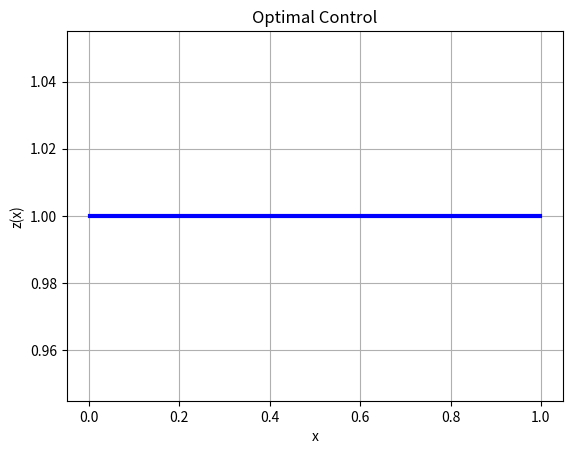

The script that saved this image:
#Reduced Objective Function

import numpy as np

class ReducedObjective:
    def __init__(self, obj0, con0):
        self.obj0 = obj0
        self.con0 = con0
        self.is_state_computed = False
        self.is_state_cached = False
        self.is_adjoint_computed = False
        self.is_adjoint_cached = False
        self.uwork = None
        self.ucache = None
        self.pwork = None
        self.pcache = None
        self.cnt = {
            'nstate': 0, 'nadjoint': 0, 'nstatesens': 0, 'nadjointsens': 0, 'ninvJ1': 0
        }
    
    def begin_counter(self, iter, cnt0):
        if iter == 0:
            cnt0.update({'nstatehist': [], 'nadjoihist': [], 'nstsenhist': [], 'nadsenhist': [], 'ninvJ1hist': []})
            for key in self.cnt:
                self.cnt[key] = 0
        return self.con0.begin_counter(iter, cnt0)

    def end_counter(self, iter, cnt0):
        cnt0['nstatehist'].append(self.cnt['nstate'])
        cnt0['nadjoihist'].append(self.cnt['nadjoint'])
        cnt0['nstsenhist'].append(self.cnt['nstatesens'])
        cnt0['nadsenhist'].append(self.cnt['nadjointsens'])
        cnt0['ninvJ1hist'].append(self.cnt['ninvJ1'])
        return self.con0.end_counter(iter, cnt0)

    def reset(self):
        self.uwork = None
        self.ucache = None
        self.is_state_computed = False
        self.is_state_cached = False
        self.pwork = None
        self.pcache = None
        self.is_adjoint_computed = False
        self.is_adjoint_cached = False

    def update(self, x, type):
        if type == 'init':
            self.is_state_computed = False
            self.is_state_cached = False
            self.is_adjoint_computed = False
            self.is_adjoint_cached = False
        elif type == 'trial':
            self.is_state_cached = self.is_state_computed
            self.is_adjoint_cached = self.is_adjoint_computed
            self.is_state_computed = False
            self.is_adjoint_computed = False
        elif type == 'reject':
            if self.is_state_cached:
                self.uwork = self.ucache
                self.is_state_computed = True
            if self.is_adjoint_cached:
                self.pwork = self.pcache
                self.is_adjoint_computed = True
        elif type == 'accept':
            if self.is_state_computed:
                self.ucache = self.uwork
            if self.is_adjoint_computed:
                self.pcache = self.pwork
        elif type == 'temp':
            self.is_state_computed = False
            self.is_adjoint_computed = False
    
    def value(self, z, ftol):
        ferr = 0
        
        if not self.is_state_computed or self.uwork is None:
            self.uwork, cnt0, serr = self.con0.solve(z, ftol)
            self.cnt['ninvJ1'] += cnt0
            self.is_state_computed = True
            self.cnt['nstate'] += 1
            ferr = max(ferr, serr)
        val, verr = self.obj0.value(np.hstack([self.uwork, z]), ftol)
        return val, max(ferr, verr)

    def gradient(self, z, gtol):
        if not self.is_state_computed or self.uwork is None:
            self.uwork, cnt0, serr = self.con0.solve(z, gtol)
            self.cnt['ninvJ1'] += cnt0
            self.is_state_computed = True
            self.cnt['nstate'] += 1
        if not self.is_adjoint_computed or self.pwork is None:
            rhs, aerr1 = self.obj0.gradient_1(np.hstack([self.uwork,z]), gtol)
            rhs = -rhs
            self.pwork, aerr2 = self.con0.apply_inverse_adjoint_jacobian_1(rhs, np.hstack([self.uwork, z]), gtol)
            self.cnt['ninvJ1'] += 1
            self.is_adjoint_computed = True
            self.cnt['nadjoint'] += 1
        Bp, jerr = self.con0.apply_adjoint_jacobian_2(self.pwork, np.hstack([self.uwork, z]), gtol)
        grad, gerr1 = self.obj0.gradient_2(np.hstack([self.uwork,z]), gtol)
        return grad + Bp, max(jerr, gerr1)
    
    def hessVec(self, v, z, htol):
        if not self.is_state_computed or self.uwork is None:
            self.uwork, cnt0, serr = self.con0.solve(z, htol)
            self.cnt['ninvJ1'] += cnt0
            self.is_state_computed = True
            self.cnt['nstate'] += 1
        if not self.is_adjoint_computed or self.pwork is None:
            rhs, aerr1 = self.obj0.gradient_1(np.hstack([self.uwork, z]), htol)
            rhs = -rhs
            self.pwork, aerr2 = self.con0.apply_inverse_adjoint_jacobian_1(rhs, np.hstack([self.uwork, z]), htol)
            self.cnt['ninvJ1'] += 1
            self.is_adjoint_computed = True
            self.cnt['nadjoint'] += 1
        rhs, sserr1 = self.con0.apply_jacobian_2(v,np.hstack([self.uwork, z]), htol)
        rhs = -rhs
        w, sserr2 = self.con0.apply_inverse_jacobian_1(rhs, np.hstack([self.uwork, z]), htol)
        rhs, aserr1 = self.obj0.hessVec_11(w, np.hstack([self.uwork, z]), htol)
        q, aserr5 = self.con0.apply_inverse_adjoint_jacobian_1(rhs, np.hstack([self.uwork, z]), htol)
        q = -q
        self.cnt['ninvJ1'] += 1
        hv, herr1 = self.con0.apply_adjoint_jacobian_2(q, np.hstack([self.uwork, z]), htol)
        return hv, max(herr1, aserr1, aserr5)
    
    def profile(self):
        print("\nProfile Reduced Objective")
        print("  #state    #adjoint    #statesens    #adjointsens    #linearsolves")
        print(f"  {self.cnt['nstate']:6d}      {self.cnt['nadjoint']:6d}        {self.cnt['nstatesens']:6d}          {self.cnt['nadjointsens']:6d}           {self.cnt['ninvJ1']:6d}")
        cnt = self.cnt.copy()
        cnt['con'] = self.con0.profile()
        return cnt

    


# Objective function
import numpy as np
from scipy.sparse import csr_matrix


class Objective:
    def __init__(self, var):
        self.var = var

    # Compute objective function value
    def value(self, x, ftol):
        
        
        nu = self.var['nu']
        M = self.var['M']
        R = self.var['R']
        alpha = self.var['alpha']
        ud = self.var['ud']
        
        u = x[:nu] 
        z = x[nu:] 
        
        diffu = u - ud[1:-1]
        uMu = diffu.T @ (M @ diffu)
        zRz = z.T @ (R @ z)
        val = 0.5 * (uMu + alpha * zRz)
        ferr = 0
        
        return val, ferr
    
    # Compute objective function gradient (w.r.t. u)
    def gradient_1(self, x, gtol):
        nu = self.var['nu']
        M = self.var['M']
        ud = self.var['ud']
        u = x[:nu]
        
        diffu = u - ud[1:-1]
        g = M @ diffu
        gerr = 0
        
        return g, gerr
    
    # Compute objective function gradient (gradient_2)
    def gradient_2(self, x, gtol):
        nu = self.var['nu']
        R = self.var['R']
        alpha = self.var['alpha']
        z = x[nu:]
        g = alpha * (R @ z)
        gerr = 0
        
        return g, gerr
    
    # Apply objective function Hessian to a vector (hessVec_11)
    def hessVec_11(self, v, x, htol):
        M = self.var['M']
        hv = M @ v
        herr = 0
        
        return hv, herr
    
    # Apply objective function Hessian to a vector (hessVec_12)
    def hessVec_12(self, v, x, htol):
        nu = self.var['nu']
        hv = csr_matrix((nu, 1))
        herr = 0
        
        return hv, herr
    
    # Apply objective function Hessian to a vector (hessVec_21)
    def hessVec_21(self, v, x, htol):
        nz = self.var['nz']
        hv = csr_matrix((nz, 1))
        herr = 0
        
        return hv, herr
    
    # Apply objective function Hessian to a vector (hessVec_22)
    def hessVec_22(self, v, x, htol):
        R = self.var['R']
        alpha = self.var['alpha']
        hv = alpha * (R @ v)
        herr = 0
        
        return hv, herr
    
# Constraint

import scipy.sparse as sp


class ConstraintSolver:
    def __init__(self, var):
        
        self.var = var
        self.uprev = np.ones(self.var['nu'])
        
    def begin_counter(self,iter,cnt0):
        return cnt0
    
    def end_counter(self,iter,cnt0):
        return cnt0
        

    def solve(self, z, stol=1e-12):
        nu = self.var['nu']
        u = self.uprev
        
        
        c, _ = self.value(np.hstack([u,z]))
        cnt = 0 
        atol = stol
        rtol = 1
        cnorm = np.linalg.norm(c)
        ctol = min(atol, rtol * cnorm)
        
        for _ in range(100):
            s,_ = self.apply_inverse_jacobian_1(self.value(np.hstack([u, z]))[0], np.hstack([u, z]))
            
            unew = u - s
            cnew = self.value(np.hstack([unew, z]))[0]
            ctmp = np.linalg.norm(cnew)
            
            alpha = 1
            while ctmp > (1 - 1e-4 * alpha) * cnorm:
                alpha *= 0.1
                unew = u - alpha * s
                cnew = self.value(np.hstack([unew, z]))[0]
                ctmp = np.linalg.norm(cnew)
            
            u, c, cnorm = unew, cnew, ctmp
            cnt += 1
            if cnorm < ctol:
                break
        serr = cnorm
        
        self.uprev = u
        return u,cnt,serr

    def reset(self):
        self.uprev = np.ones(self.var['nu'])

    def value(self,x,vtol=1e-6):
        nu = self.var['nu']
        A, B, b = self.var['A'], self.var['B'], self.var['b']
        u, z = x[:nu], x[nu:]
        Nu = self.evaluate_nonlinearity_value(u)

        c = A @ u + Nu - (B @ z + b)
        return c, 0

    def apply_jacobian_1(self, v, x, gtol=1e-6):
        nu = self.var['nu']
        A = self.var['A']
        u = x[:nu]
        
        J = self.evaluate_nonlinearity_jacobian(u)
        return (A + J) @ v, 0

    def apply_jacobian_2(self, v,x,gtol=1e-6):
        return -self.var['B'] @ v, 0

    def apply_adjoint_jacobian_1(self, v, x,gtol=1e-6):
        nu = self.var['nu']
        A = self.var['A']
        u = x[:nu]
        J = self.evaluate_nonlinearity_jacobian(u)
        return (A + J).T @ v, 0

    def apply_adjoint_jacobian_2(self, v,x,gtol=1e-6):
        return -self.var['B'].T @ v, 0

    def apply_inverse_jacobian_1(self, v, x,gtol=1e-6):
        nu = self.var['nu']
        A = self.var['A']
        u = x[:nu]
        
        J = self.evaluate_nonlinearity_jacobian(u)
        
        solution = sp.linalg.spsolve(A+J,v)
        return solution, 0

    def apply_inverse_adjoint_jacobian_1(self, v, x,gtol=1e-6):
        nu = self.var['nu']
        A = self.var['A']
        u = x[:nu]
        J = self.evaluate_nonlinearity_jacobian(u)
        return sp.linalg.spsolve((A + J).T, v), 0

    def apply_adjoint_hessian_11(self, u, v, x,htol=1e-6):
        nu = self.var['nu']
        ahuv = np.zeros(nu)
        for i in range(nu):
            if i < nu - 1:
                ahuv[i] += (u[i] * v[i + 1] - u[i + 1] * (2 * v[i] + v[i + 1])) / 6
            if i > 0:
                ahuv[i] += (u[i - 1] * (v[i - 1] + 2 * v[i]) - u[i] * v[i - 1]) / 6
        return ahuv, 0

    def apply_adjoint_hessian_12(self, u, v, x,htol=1e-6):
        return np.zeros(self.var['nz']), 0

    def apply_adjoint_hessian_21(self, u, v, x,htol=1e-6):
        return np.zeros(self.var['nu']), 0

    def apply_adjoint_hessian_22(self, u, v, x,htol=1e-6):
        return np.zeros(self.var['nz']), 0

    def evaluate_nonlinearity_value(self, u,htol=1e-6):
        n = self.var['n']
        Nu = np.zeros(n - 1)
        Nu[:-1] += u[:-1] * u[1:] + u[1:] ** 2
        Nu[1:] -= u[:-1] * u[1:] + u[:-1] ** 2
        return Nu / 6

    def evaluate_nonlinearity_jacobian(self, u):
        n = self.var['n']
        
        
       
        d1, d2, d3 = np.zeros(n - 1), np.zeros(n - 1), np.zeros(n - 1)
       
        d1[:-1] = u[:-1] - u[1:]
        d2[0] = u[1]
        d2[1:-1] = u[2:]-u[:-2]
        d2[-1] =  -u[-2]
        d3[1:] = u[:-1] + 2 * u[1:]
        J = spdiags([d1, d2, d3], [-1, 0, 1], n-1, n-1) / 6
        
        return J

    def profile(self):
        return []
    
    
    
# Set up Burgers
from scipy.sparse import spdiags, diags,lil_matrix
from scipy.integrate import quad

class BurgersSetup:
    """
    
    Solve the Burgers, distributed control problem
    
    """
    def __init__(self, n, mu, alpha, beta, usepc=True):
        if n <= 1:
            raise ValueError("Number of cells (n) must be greater than 1.")
        if mu <= 0:
            raise ValueError("Viscosity (mu) must be positive.")
        if alpha <= 0:
            raise ValueError("Control penalty parameter (alpha) must be positive.")

        # Dirichlet conditions
        self.h = 1 / (n + 1)
        self.u0 = 0
        self.u1 = -1
        
        # Build stiffness matrix
        o = -np.ones(n - 1) / self.h
        d = 2 * np.ones(n - 1) / self.h
        A0 = lil_matrix((n-1,n-1))
        A0[0 , 0] = -self.u0 / 6
        A0 = A0.tocsc()
        A1 = lil_matrix((n-1,n-1))
        A1[n-2,n-2] = self.u1 / 6
        A1 = A1.tocsc()
        
        d0 = np.zeros(n - 1)
        d0[0] = -self.u0 * (self.u0 / 6 + mu / self.h)
        d1 = np.zeros(n - 1)
        d1[-1] = self.u1 * (self.u1 / 6 - mu / self.h)
        
        self.A = mu * spdiags([o, d, o], [-1, 0, 1], n - 1, n - 1).tocsc() + A0 + A1

        # Build state observation matrix
        o = (self.h / 6 - 1 / self.h) * np.ones(n - 1)
        d = (2 * self.h / 3 + 2 / self.h) * np.ones(n - 1)
        self.M = spdiags([o, d, o], [-1, 0, 1], n - 1, n - 1).tocsc()

        # Build control operator
        if usepc:
            self.B = spdiags([self.h / 2 * np.ones(n)] * 2, [0, 1], n - 1, n).tocsc()
        else:
            e0 = np.zeros(n - 1)
            e0[0] = self.h / 6
            e1 = np.zeros(n - 1)
            e1[n-2] = self.h / 6
            self.B = diags([e0, self.M.diagonal(), e1]).tocsc()
            #self.B = csc_matrix(np.column_stack((e0, self.M.toarray(), e1)))

        # Build control mass matrix
        if usepc:
            self.R = self.h * diags([1], [0], shape=(n, n)).tocsc()
        else:
            e0 = np.zeros(n + 1)
            e0[0] = 2 * self.h / 6
            e0[1] = self.h / 6
            e1 = np.zeros(n + 1)
            e1[n] = 2 * self.h / 6
            e1[n-1] = self.h / 6
            R = diags([e0, self.B.diagonal(), e1]).tocsc()
            self.R = diags(R.sum(axis=1).A.ravel(), [0], shape=(n + 1, n + 1)).tocsc()

        self.Rlump = np.array(self.R.sum(axis=1)).flatten()

        # Build the right-hand side for the PDE
        self.mesh = np.linspace(0, 1, n + 1)
        self.b = self.integrate_rhs(self.mesh, lambda x: 2 * (mu + x**3)) - d0 - d1

        # Target state
        self.ud = -self.mesh**2

        # Save parameters
        self.n = n
        self.mu = mu
        self.alpha = alpha
        self.beta = beta
        self.nu = n if usepc else n + 1
        self.nz = n if usepc else n + 1

    def integrate_rhs(self, x, f):
        nx = len(x)
        b = np.zeros(nx - 2)
        for i in range(nx - 2):
            x0, x1, x2 = x[i], x[i + 1], x[i + 2]

            def F1(x):
                return f(x) * ((x >= x0) & (x < x1)) * (x - x0) / (x1 - x0)

            def F2(x):
                return f(x) * ((x >= x1) & (x <= x2)) * (x2 - x) / (x2 - x1)

            b[i] = quad(F1, x0, x1)[0] + quad(F2, x1, x2)[0]

        return b
    
# Example usage
Burgers = BurgersSetup(n=512, mu=0.08, alpha=1e-4, beta=1e-2)
n = Burgers.n
nu = Burgers.n - 1
nz = Burgers.n 
alpha = Burgers.alpha
beta = Burgers.beta
M = Burgers.M

R = Burgers.R
A = Burgers.A
Rlump = Burgers.Rlump
B = Burgers.B
b = Burgers.b
ud = Burgers.ud
mesh = Burgers.mesh
var = {
       'beta':beta,
       'n':n,
       'nu':nu,
       'nz':nz,
       'alpha':alpha,
       'A':A,
       'M':M,
       'R':R,
       'Rlump':Rlump,
       'B':B,
       'b':b,
       'ud':ud,
       'useEuclidean': False,
       'mesh':mesh
       }
obj = Objective(var)
con = ConstraintSolver(var)
red_obj = ReducedObjective(obj, con)
z = np.random.rand(nz)
u = np.zeros(nu)
ftol = 1e-6
x = np.hstack([u, z])

# Evaluate the reduced objective function value
#val,err = red_obj.value(z, ftol)
#print("Objective function value:", val)
#print("Error estimate:",err)

#Compute the reduced gradient
#gtol = 1e-6
#grad,gerr = red_obj.gradient(x_try, gtol)
#print("Gradient:",grad.shape)
#print("Gradient error estimate:", gerr)
#Profile the computation
#red_obj.profile()

#Compute the Hessian
#htol = 1e-6
#v = np.random.rand(var['nz'])
#hv, herr = red_obj.hessVec(v, x_try, htol)
#print("Hessian-vector product:", hv.shape)
#print("Hessian-vector Error estimate:", herr)

def trustregion_step_SPG2(x, val, dgrad, phi, problem, params, cnt):
    params.setdefault('maxitsp', 10)
    params.setdefault('lam_min', 1e-12)
    params.setdefault('lam_max', 1e12)
    params.setdefault('t', 1)
    params.setdefault('gtol', np.sqrt(np.finfo(float).eps))
    
    safeguard = 1e2 * np.finfo(float).eps
    
    x0 = x
    g0 = dgrad
    snorm = 0
    
    # Evaluate model at GCP
    sHs = 0
    gs = 0
    valold = val
    phiold = phi
    valnew = valold
    phinew = phiold
    
    t0 = max(params['lam_min'], min(params['lam_max'], params['t'] / problem.pvector.norm(dgrad)))
    
    # Set exit flag
    iter_count = 0
    iflag = 1
    
    for iter0 in range(1, params['maxitsp'] + 1):
        snorm0 = snorm
        
        # Compute step
        x1 = problem.obj_nonsmooth.prox(x0 - t0 * g0, t0)
        s = x1 - x0
        
        # Check optimality conditions
        gnorm = problem.pvector.norm(s)
        if gnorm / t0 <= params.get('tolsp', 0) and iter_count > 1:
            iflag = 0
            break
        
        # Compute relaxation parameter
        alphamax = 1
        snorm = problem.pvector.norm(x1 - x)
        if snorm >= params['delta'] - safeguard:
            ds = problem.pvector.dot(s, x0 - x)
            dd = gnorm ** 2
            alphamax = min(1, (-ds + np.sqrt(ds ** 2 + dd * (params['delta'] ** 2 - snorm0 ** 2))) / dd)
        
        #Hs = red_obj.hessVec(v, z, htol)[0]
        Hs = problem.obj_smooth.hessVec(s, x, params['gtol'])[0]
        
        sHs = problem.dvector.apply(Hs, s)
        g0s = problem.pvector.dot(g0, s)
        phinew = problem.obj_nonsmooth.value(x1)
        #eps = 1e-12
        alpha0 = max(-(g0s + phinew - phiold), gnorm ** 2 / t0) / sHs
        
        if sHs <= safeguard:
            alpha = alphamax
            if 0.5 * alphamax < alpha0 and iter0 > 1:
                alpha = 0
                phinew = phiold
                valnew = valold
                snorm = snorm0
                iflag = 3
                break
        else:
            alpha = min(alphamax, alpha0)
        
        # Update iterate
        if alpha == 1:
            x0 = x1
            g0 = problem.dvector.dual(Hs) + g0
            valnew = valold + g0s + 0.5 * sHs
        else:
            x0 = x0 + alpha * s
            g0 = alpha * problem.dvector.dual(Hs) + g0
            valnew = valold + alpha * g0s + 0.5 * alpha ** 2 * sHs
            phinew = problem.obj_nonsmooth.value(x0)
            snorm = problem.pvector.norm(x0 - x)
        
        # Update model information
        valold = valnew
        phiold = phinew
        
        # Check step size
        if snorm >= params['delta'] - safeguard:
            iflag = 2
            break
        
        norm_g0 = problem.pvector.norm(g0)
        
        # Update spectral step length
        if sHs <= safeguard:
            #if norm_g0 == 0:
                #norm_g0 = eps
                
            lambdaTmp = params['t'] / norm_g0
            
        else:
            lambdaTmp = gnorm ** 2 / sHs
        
        t0 = max(params['lam_min'], min(params['lam_max'], lambdaTmp))
    
    s = x0 - x
    pRed = (val + phi) - (valnew + phinew)
    
    iter_count = max(iter_count, iter0)
    
    return s, snorm, pRed, phinew, iflag, iter_count, cnt, params

# Example Problem Class 


class L2vectorPrimal:
    def __init__(self, var):
        self.var = var

    def dot(self, x, y):
        return x.T @ (self.var['Rlump'] * y)

    def apply(self, x, y):
        return x.T @ y

    def norm(self, x):
        return np.sqrt(self.dot(x, x))

    def dual(self, x):
        return self.var['Rlump'] * x

class L2vectorDual:
    def __init__(self, var):
        self.var = var

    def dot(self, x, y):
        return x.T @ (y / self.var['Rlump'])

    def apply(self, x, y):
        return x.T @ y

    def norm(self, x):
        return np.sqrt(self.dot(x, x))

    def dual(self, x):
        return x / self.var['Rlump']
    
class ObjectiveNonSmooth:
    """
    
    nonsmooth term of obj i.e. beta*\int_{\Omega}|z|\,dx
    
    """
    def __init__(self, var):
        self.var = var
        
    def prox(self, x, t):
        return self.var['beta'] * np.sign(x) * np.maximum(np.abs(x) - 1e-2 * t, 0)

    def value(self, x):
        return self.var['beta']*np.linalg.norm(x)

    


class L1Norm:
    def __init__(self, var):
        self.var = var

    def value(self, x):
        return self.var['beta'] * np.dot(self.var['Rlump'].T, np.abs(x))

    def prox(self, x, t):
        if self.var['useEuclidean']:
            return np.maximum(0, np.abs(x) - t * self.var['Rlump'] * self.var['beta']) * np.sign(x)
        else:
            return np.maximum(0, np.abs(x) - t * self.var['beta']) * np.sign(x)

    def dir_deriv(self, s, x):
        sx = np.sign(x)
        return self.var['beta'] * (np.dot(sx.T, s) + np.dot((1 - np.abs(sx)).T, np.abs(s)))

    def project_sub_diff(self, g, x):
        sx = np.sign(x)
        return self.var['beta'] * sx + (1 - np.abs(sx)) * np.clip(g, -self.var['beta'], self.var['beta'])

    def gen_jac_prox(self, x, t):
        d = np.ones_like(x)
        px = self.prox(x, t)
        ind = px == 0
        d[ind] = 0
        return np.diag(d), ind

    def apply_prox_jacobian(self, v, x, t):
        if self.var['useEuclidean']:
            ind = np.abs(x) <= t * self.var['Rlump'] * self.var['beta']
        else:
            ind = np.abs(x) <= t * self.var['beta']
        Dv = v.copy()
        Dv[ind] = 0
        return Dv

    def get_parameter(self):
        return self.var['beta']
    
        
    
class Problem:
    def __init__(self):
        self.pvector = L2vectorPrimal(var)
        self.dvector = L2vectorDual(var)
        #self.obj_smooth = ReducedObjective(obj, con)
        self.obj_smooth = red_obj
        self.obj_nonsmooth = L1Norm(var)
        

#Example usage
# Initial guess for the control vector

obj_nonsmooth = L1Norm(var)
problem = Problem()
# Parameters for the trust-region solver
params = {
    'maxitsp': 10,
    'lam_min': 1e-12,
    'lam_max': 1e12,
    't': 1,
    'gtol': np.sqrt(np.finfo(float).eps),
    'delta': 1.0  # Trust-region radius
}

# Evaluate the initial objective function value
ftol = 1e-6
val, err = red_obj.value(z, ftol)
phi = obj_nonsmooth.value(z)

# Compute the initial gradient
gtol = 1e-6
grad, gerr = red_obj.gradient(z, gtol)

# Run the trust-region subproblem solver
s, snorm, pRed, phinew, iflag, iter_count, cnt, params = trustregion_step_SPG2(
    z, val, grad, phi, problem, params, cnt={}
)

# Update the control vector
#z_new = z + s

# Print results
#print("Step:", s)
#print("New control vector:", z_new)
#print("Predicted reduction:", pRed)
#print("Exit flag:", iflag)

#Trust region method

import time

def trustregion(x0, problem, params):
    """
    Trust-region optimization algorithm.

    Parameters:
    x0 (np.array): Initial guess for the control variable.
    problem (Problem): Problem class containing objective functions and vector spaces.
    params (dict): Dictionary of algorithmic parameters.

    Returns:
    x (np.array): Optimized control variable.
    cnt (dict): Dictionary of counters and history.
    """
    start_time = time.time()

    # Check and set default parameters
    params.setdefault('outFreq', 1)
    params.setdefault('initProx', False)
    params.setdefault('t', 1.0)
    params.setdefault('maxit', 100)
    params.setdefault('reltol', False)
    params.setdefault('gtol', 1e-6)
    params.setdefault('stol', 1e-6)
    params.setdefault('ocScale', 1.0)
    params.setdefault('atol', 1e-4)
    params.setdefault('rtol', 1e-2)
    params.setdefault('spexp', 2)
    params.setdefault('eta1', 1e-4)
    params.setdefault('eta2', 0.75)
    params.setdefault('gamma1', 0.25)
    params.setdefault('gamma2', 10.0)
    params.setdefault('delta', 1.0)
    params.setdefault('deltamax', 1e10)
    params.setdefault('useSecant', False)
    params.setdefault('useSecantPrecond', False)
    params.setdefault('secantType', 2)
    params.setdefault('secantSize', 10)
    params.setdefault('initScale', 1.0)
    params.setdefault('useDefault', True)
    params.setdefault('useInexactObj', False)
    params.setdefault('etascale', 1 - 1e-3)
    params.setdefault('maxValTol', 1)
    params.setdefault('scaleValTol', 1e0)
    params.setdefault('forceValTol', 1 - 1e-3)
    params.setdefault('expValTol', 0.9)
    params.setdefault('useInexactGrad', False)
    params.setdefault('maxGradTol', 1)
    params.setdefault('scaleGradTol', 1e0)

    # Initialize counters
    cnt = {
        'AlgType': f"TR-{params.get('spsolver', 'SPG2')}",
        'iter': 0,
        'nobj1': 0,
        'ngrad': 0,
        'nhess': 0,
        'nobj2': 0,
        'nprox': 0,
        'nprec': 0,
        'timetotal': 0,
        'objhist': [],
        'obj1hist': [],
        'obj2hist': [],
        'gnormhist': [],
        'snormhist': [],
        'deltahist': [],
        'nobj1hist': [],
        'nobj2hist': [],
        'ngradhist': [],
        'nhesshist': [],
        'nproxhist': [],
        'timestor': [],
        'valerr': [],
        'valtol': [],
        'graderr': [],
        'gradtol': []
    }

    # Compute initial function information
    if hasattr(problem.obj_smooth, 'begin_counter'):
        cnt = problem.obj_smooth.begin_counter(0, cnt)

    if params['initProx']:
        x = problem.obj_nonsmooth.prox(x0, 1)
        cnt['nprox'] += 1
    else:
        x = x0

    problem.obj_smooth.update(x, 'init')
    ftol = 1e-12
    if params['useInexactObj']:
        ftol = params['maxValTol']

    val, _ = problem.obj_smooth.value(x, ftol)
    cnt['nobj1'] += 1

    grad, dgrad, gnorm, cnt = compute_gradient(x, problem, params, cnt)
    phi = problem.obj_nonsmooth.value(x)
    cnt['nobj2'] += 1

    if hasattr(problem.obj_smooth, 'end_counter'):
        cnt = problem.obj_smooth.end_counter(0, cnt)

    # Initialize secant if needed
    #if params['useSecant'] or params['useSecantPrecond']:
    #    problem.secant = SR1(params['secantSize'], params['useDefault'], params['initScale'])
        

    if params['useSecantPrecond']:
        problem.prec.apply = lambda x: problem.secant.apply(x, problem.pvector, problem.dvector)
        problem.prec.apply_inverse = lambda x: problem.secant.apply_inverse(x, problem.pvector, problem.dvector)

    # Output header
    print(f"\nNonsmooth Trust-Region Method using {params.get('spsolver', 'SPG2')} Subproblem Solver")
    print("  iter            value            gnorm              del            snorm       nobjs      ngrad      nhess      nobjn      nprox    iterSP    flagSP")
    print(f"  {0:4d}    {val + phi:8.6e}    {gnorm:8.6e}    {params['delta']:8.6e}              ---      {cnt['nobj1']:6d}     {cnt['ngrad']:6d}     {cnt['nhess']:6d}     {cnt['nobj2']:6d}     {cnt['nprox']:6d}       ---       ---")

    # Storage
    cnt['objhist'].append(val + phi)
    cnt['obj1hist'].append(val)
    cnt['obj2hist'].append(phi)
    cnt['gnormhist'].append(gnorm)
    cnt['snormhist'].append(np.nan)
    cnt['deltahist'].append(params['delta'])
    cnt['nobj1hist'].append(cnt['nobj1'])
    cnt['nobj2hist'].append(cnt['nobj2'])
    cnt['ngradhist'].append(cnt['ngrad'])
    cnt['nhesshist'].append(cnt['nhess'])
    cnt['nproxhist'].append(cnt['nprox'])
    cnt['timestor'].append(np.nan)

    # Set optimality tolerance
    gtol = params['gtol']
    stol = params['stol']
    if params['reltol']:
        gtol = params['gtol'] * gnorm
        stol = params['stol'] * gnorm

    # Check stopping criterion
    if gnorm <= gtol:
        return x, cnt

    # Iterate
    for i in range(1, params['maxit'] + 1):
        if hasattr(problem.obj_smooth, 'begin_counter'):
            cnt = problem.obj_smooth.begin_counter(i, cnt)

        # Solve trust-region subproblem
        params['tolsp'] = min(params['atol'], params['rtol'] * gnorm ** params['spexp'])
        dgrad = problem.dvector.dual(grad)
        s, snorm, pRed, phinew, iflag, iter_count, cnt, params = trustregion_step_SPG2(
            x, val, dgrad, phi, problem, params, cnt
        )

        # Update function information
        xnew = x + s
        problem.obj_smooth.update(xnew, 'trial')
        valnew, val, cnt = compute_value(xnew, x, val, problem.obj_smooth, pRed, params, cnt)

        # Accept/reject step and update trust-region radius
        aRed = (val + phi) - (valnew + phinew)
        if aRed < params['eta1'] * pRed:
            params['delta'] = params['gamma1'] * min(snorm, params['delta'])
            problem.obj_smooth.update(x, 'reject')
            if params['useInexactGrad']:
                grad, dgrad, gnorm, cnt = compute_gradient(x, problem, params, cnt)
        else:
            x = xnew
            val = valnew
            phi = phinew
            problem.obj_smooth.update(x, 'accept')
            grad0 = grad
            grad, dgrad, gnorm, cnt = compute_gradient(x, problem, params, cnt)
            if aRed > params['eta2'] * pRed:
                params['delta'] = min(params['deltamax'], params['gamma2'] * params['delta'])

            # Update secant
            if params['useSecant'] or params['useSecantPrecond']:
                y = grad - grad0
                problem.secant.update(s, y, problem.pvector, problem.dvector)
                if params['useSecantPrecond']:
                    problem.prec.apply = lambda x: problem.secant.apply(x, problem.pvector, problem.dvector)
                    problem.prec.apply_inverse = lambda x: problem.secant.apply_inverse(x, problem.pvector, problem.dvector)

        # Output iteration history
        if i % params['outFreq'] == 0:
            print(f"  {i:4d}    {val + phi:8.6e}    {gnorm:8.6e}    {params['delta']:8.6e}    {snorm:8.6e}      {cnt['nobj1']:6d}     {cnt['ngrad']:6d}     {cnt['nhess']:6d}     {cnt['nobj2']:6d}     {cnt['nprox']:6d}      {iter_count:4d}        {iflag:1d}")

        # Storage
        cnt['objhist'].append(val + phi)
        cnt['obj1hist'].append(val)
        cnt['obj2hist'].append(phi)
        cnt['gnormhist'].append(gnorm)
        cnt['snormhist'].append(snorm)
        cnt['deltahist'].append(params['delta'])
        cnt['nobj1hist'].append(cnt['nobj1'])
        cnt['nobj2hist'].append(cnt['nobj2'])
        cnt['ngradhist'].append(cnt['ngrad'])
        cnt['nhesshist'].append(cnt['nhess'])
        cnt['nproxhist'].append(cnt['nprox'])
        cnt['timestor'].append(time.time() - start_time)

        if hasattr(problem.obj_smooth, 'end_counter'):
            cnt = problem.obj_smooth.end_counter(i, cnt)

        # Check stopping criterion
        if gnorm <= gtol or snorm <= stol or i >= params['maxit']:
            if i % params['outFreq'] != 0:
                print(f"  {i:4d}    {val + phi:8.6e}    {gnorm:8.6e}    {params['delta']:8.6e}    {snorm:8.6e}      {cnt['nobj1']:6d}     {cnt['ngrad']:6d}     {cnt['nhess']:6d}     {cnt['nobj2']:6d}     {cnt['nprox']:6d}      {iter_count:4d}        {iflag:1d}")
            if gnorm <= gtol:
                flag = 0
            elif i >= params['maxit']:
                flag = 1
            else:
                flag = 2
            break

    cnt['iter'] = i
    cnt['timetotal'] = time.time() - start_time

    print("Optimization terminated because ", end="")
    if flag == 0:
        print("optimality tolerance was met")
    elif flag == 1:
        print("maximum number of iterations was met")
    else:
        print("step tolerance was met")
    print(f"Total time: {cnt['timetotal']:8.6e} seconds")

    return x, cnt


def compute_value(x, xprev, fvalprev, obj, pRed, params, cnt):
    """
    Compute the objective function value with inexactness handling.

    Parameters:
    x (np.array): Current point.
    xprev (np.array): Previous point.
    fvalprev (float): Previous function value.
    obj (Objective): Objective function class.
    pRed (float): Predicted reduction.
    params (dict): Algorithm parameters.
    cnt (dict): Counters.

    Returns:
    fval (float): Current function value.
    fvalprev (float): Previous function value.
    cnt (dict): Updated counters.
    """
    ftol = 1e-12
    valerrprev = 0
    if params['useInexactObj']:
        omega = params['expValTol']
        scale = params['scaleValTol']
        force = params['forceValTol']
        eta = params['etascale'] * min(params['eta1'], 1 - params['eta2'])
        ftol = min(params['maxValTol'], scale * (eta * min(pRed, force ** cnt['nobj1'])) ** (1 / omega))
        fvalprev, valerrprev = obj.value(xprev, ftol)
        cnt['nobj1'] += 1

    obj.update(x, 'trial')
    fval, valerr = obj.value(x, ftol)
    cnt['nobj1'] += 1
    cnt['valerr'].append(max(valerr, valerrprev))
    cnt['valtol'].append(ftol)

    return fval, fvalprev, cnt


def compute_gradient(x, problem, params, cnt):
    """
    Compute the gradient with inexactness handling.

    Parameters:
    x (np.array): Current point.
    problem (Problem): Problem class.
    params (dict): Algorithm parameters.
    cnt (dict): Counters.

    Returns:
    grad (np.array): Gradient.
    dgrad (np.array): Dual gradient.
    gnorm (float): Gradient norm.
    cnt (dict): Updated counters.
    """
    if params['useInexactGrad']:
        scale0 = params['scaleGradTol']
        gtol = min(params['maxGradTol'], scale0 * params['delta'])
        gerr = gtol + 1
        while gerr > gtol:
            grad, gerr = problem.obj_smooth.gradient(x, gtol)
            cnt['ngrad'] += 1
            dgrad = problem.dvector.dual(grad)
            pgrad = problem.obj_nonsmooth.prox(x - params['ocScale'] * dgrad, params['ocScale'])
            cnt['nprox'] += 1
            gnorm = problem.pvector.norm(pgrad - x) / params['ocScale']
            gtol = min(params['maxGradTol'], scale0 * min(gnorm, params['delta']))
    else:
        gtol = 1e-12
        grad, gerr = problem.obj_smooth.gradient(x, gtol)
        cnt['ngrad'] += 1
        dgrad = problem.dvector.dual(grad)
        pgrad = problem.obj_nonsmooth.prox(x - params['ocScale'] * dgrad, params['ocScale'])
        cnt['nprox'] += 1
        gnorm = problem.pvector.norm(pgrad - x) / params['ocScale']

    params['gradTol'] = gtol
    cnt['graderr'].append(gerr)
    cnt['gradtol'].append(gtol)

    return grad, dgrad, gnorm, cnt

#Example usage
def set_default_parameters(name):
    params = {}
    
    # General Parameters
    params['spsolver'] = name.replace(' ', '')
    params['outFreq'] = 1
    params['debug'] = False
    params['initProx'] = False
    params['t'] = 1
    params['safeguard'] = np.sqrt(np.finfo(float).eps)
    
    # Stopping tolerances
    params['maxit'] = 200
    params['reltol'] = True
    params['gtol'] = 1e-5
    params['stol'] = 1e-10
    params['ocScale'] = params['t']
    
    # Trust-region parameters
    params['eta1'] = 0.05
    params['eta2'] = 0.9
    params['gamma1'] = 0.25
    params['gamma2'] = 2.5
    params['delta'] = 50.0
    params['deltamax'] = 1e10
    
    # Subproblem solve tolerances
    params['atol'] = 1e-5
    params['rtol'] = 1e-3
    params['spexp'] = 2
    params['maxitsp'] = 15
    
    # GCP and subproblem solve parameter
    params['useGCP'] = False
    params['mu1'] = 1e-4
    params['beta_dec'] = 0.1
    params['beta_inc'] = 10.0
    params['maxit_inc'] = 2
    
    # SPG and spectral GCP parameters
    params['lam_min'] = 1e-12
    params['lam_max'] = 1e12
    
    # Inexactness parameters
    params['useInexactObj'] = False
    params['useInexactGrad'] = False
    params['gradTol'] = np.sqrt(np.finfo(float).eps)
    
    
    
    return params


#z_opt, cnt = trustregion(z, problem, params)

# Print results
#print("\nOptimized solution:", z_opt)



def deriv_check_simopt(u0, z0, obj, con, tol):
    """
    Perform derivative checks using finite differences.

    Parameters:
    u0 (np.array): Initial state vector.
    z0 (np.array): Initial control vector.
    obj (Objective): Objective function class.
    con (Constraint): Constraint class.
    tol (float): Tolerance for function evaluations.
    """
    # Random directions for finite differences
    u = np.random.randn(*u0.shape)
   
    udir = np.random.rand(*u0.shape)
    
    z = np.random.randn(*z0.shape)
    
    zdir = np.random.rand(*z0.shape)
    
    lambda_ = np.random.randn(*(con.value(np.hstack([u, z]))[0]).shape)

    # Evaluate objective and constraint functions
    f = obj.value(np.hstack([u, z]), tol)[0]
    
    df1 = obj.gradient_1(np.hstack([u, z]), tol)[0]
    
    
    df2 = obj.gradient_2(np.hstack([u, z]), tol)[0]
    c = con.value(np.hstack([u, z]), tol)[0]
    J1d = con.apply_jacobian_1(udir, np.hstack([u, z]), tol)[0]
    J2d = con.apply_jacobian_2(zdir, np.hstack([u, z]), tol)[0]
    J1 = con.apply_adjoint_jacobian_1(lambda_, np.hstack([u, z]), tol)[0]
    J2 = con.apply_adjoint_jacobian_2(lambda_, np.hstack([u, z]), tol)[0]

    # Check objective gradient_1 using finite differences
    print("\n Objective gradient_1 check using finite differences (FDs)")
    print(" FD step size      grad'*v      FD approx.  absolute error")
    delta = 1
    
    for d in range(13):
        f1 = obj.value(np.hstack([u + delta * udir, z]), tol)[0]
        
        error = np.abs(np.dot(df1, udir) - ((f1 - f) / delta))
        print(f" {delta:12.6e}  {np.dot(df1, udir):12.6e}  {(f1 - f) / delta:12.6e}  {error:12.6e}")
        delta /= 10

    # Check objective gradient_2 using finite differences
    print("\n Objective gradient_2 check using finite differences (FDs)")
    print(" FD step size      grad'*v      FD approx.  absolute error")
    delta = 1
    for d in range(13):
        f1 = obj.value(np.hstack([u, z + delta * zdir]), tol)[0]
        error = np.abs(np.dot(df2, zdir) - (f1 - f) / delta)
        print(f" {delta:12.6e}  {np.dot(df2, zdir):12.6e}  {(f1 - f) / delta:12.6e}  {error:12.6e}")
        delta /= 10

    # Check objective Hessian_11 using finite differences
    print("\n Objective Hessian_11 check using finite differences (FDs)")
    print(" FD step size      norm(H*v)      norm(FD approx.)    absolute error")
    hv = obj.hessVec_11(udir, np.hstack([u, z]), tol)[0]
    delta = 1
    for d in range(13):
        g1 = obj.gradient_1(np.hstack([u + delta * udir, z]), tol)[0]
        
        fd_approx = (g1 - df1) / delta
        error = np.linalg.norm(hv - fd_approx)
        print(f" {delta:12.6e}     {np.linalg.norm(hv):12.6e}      {np.linalg.norm(fd_approx):12.6e}      {error:12.6e}")
        delta /= 10

    # Check objective Hessian_12 using finite differences
    print("\n Objective Hessian_12 check using finite differences (FDs)")
    print(" FD step size      norm(H*v)      norm(FD approx.)    absolute error")
    hv = obj.hessVec_12(zdir, np.hstack([u, z]), tol)[0]
    delta = 1
    for d in range(13):
        g1 = obj.gradient_1(np.hstack([u, z + delta * zdir]), tol)[0]
        fd_approx = (g1 - df1) / delta
        fd_approx_for_norm = fd_approx.reshape(-1,1)
        
        
        error = np.linalg.norm(hv - fd_approx_for_norm)
       
        print(f" {delta:12.6e}     {sp.linalg.norm(hv):12.6e}      {np.linalg.norm(fd_approx):12.6e}      {error:12.6e}")
        delta /= 10

    # Check objective Hessian_21 using finite differences
    print("\n Objective Hessian_21 check using finite differences (FDs)")
    print(" FD step size      norm(H*v)      norm(FD approx.)    absolute error")
    hv = obj.hessVec_21(udir, np.hstack([u, z]), tol)[0]
    delta = 1
    for d in range(13):
        g1 = obj.gradient_2(np.hstack([u + delta * udir, z]), tol)[0]
        fd_approx = (g1 - df2) / delta
        fd_approx_for_norm = fd_approx.reshape(-1,1)
        error = np.linalg.norm(hv - fd_approx_for_norm)
        print(f" {delta:12.6e}     {sp.linalg.norm(hv):12.6e}      {np.linalg.norm(fd_approx):12.6e}      {error:12.6e}")
        delta /= 10

    # Check objective Hessian_22 using finite differences
    print("\n Objective Hessian_22 check using finite differences (FDs)")
    print(" FD step size      norm(H*v)      norm(FD approx.)    absolute error")
    hv = obj.hessVec_22(zdir, np.hstack([u, z]), tol)[0]
    delta = 1
    for d in range(13):
        g1 = obj.gradient_2(np.hstack([u, z + delta * zdir]), tol)[0]
        fd_approx = (g1 - df2) / delta
        fd_approx_for_norm = fd_approx.reshape(-1,1)
        error = np.linalg.norm(hv - fd_approx_for_norm)
        print(f" {delta:12.6e}     {np.linalg.norm(hv):12.6e}      {np.linalg.norm(fd_approx):12.6e}      {error:12.6e}")
        delta /= 10

    # Check constraint Jacobian_1 using finite differences
    print("\n Constraint Jacobian_1 check using finite differences (FDs)")
    print(" FD step size      norm(Jac*v)     norm(FD approx.)   absolute error")
    delta = 1
    for d in range(13):
        c1 = con.value(np.hstack([u + delta * udir, z]), tol)[0]
        fd_approx = (c1 - c) / delta
        error = np.linalg.norm(J1d - fd_approx)
        print(f" {delta:12.6e}     {np.linalg.norm(J1d):12.6e}      {np.linalg.norm(fd_approx):12.6e}      {error:12.6e}")
        delta /= 10

    # Check constraint Jacobian_2 using finite differences
    print("\n Constraint Jacobian_2 check using finite differences (FDs)")
    print(" FD step size      norm(Jac*v)     norm(FD approx.)   absolute error")
    delta = 1
    for d in range(13):
        c1 = con.value(np.hstack([u, z + delta * zdir]), tol)[0]
        fd_approx = (c1 - c) / delta
        error = np.linalg.norm(J2d - fd_approx)
        print(f" {delta:12.6e}     {np.linalg.norm(J2d):12.6e}      {np.linalg.norm(fd_approx):12.6e}      {error:12.6e}")
        delta /= 10

    # Check constraint Hessian_11 using finite differences
    print("\n Constraint Hessian_11 check using finite differences (FDs)")
    print(" FD step size      norm(H*v)      norm(FD approx.)    absolute error")
    Hv = con.apply_adjoint_hessian_11(lambda_, udir, np.hstack([u, z]), tol)[0]
    delta = 1
    for d in range(13):
        Jn = con.apply_adjoint_jacobian_1(lambda_, np.hstack([u + delta * udir, z]), tol)[0]
        
        fd_approx = (Jn - J1) / delta
        error = np.linalg.norm(Hv - fd_approx) / (1 + np.linalg.norm(Hv))
        print(f" {delta:12.6e}     {np.linalg.norm(Hv):12.6e}      {np.linalg.norm(fd_approx):12.6e}      {error:12.6e}")
        delta /= 10

    # Check constraint Hessian_12 using finite differences
    print("\n Constraint Hessian_12 check using finite differences (FDs)")
    print(" FD step size      norm(H*v)      norm(FD approx.)    absolute error")
    Hv = con.apply_adjoint_hessian_12(lambda_, udir, np.hstack([u, z]), tol)[0]
    delta = 1
    for d in range(13):
        Jn = con.apply_adjoint_jacobian_2(lambda_, np.hstack([u + delta * udir, z]), tol)[0]
        fd_approx = (Jn - J2) / delta
        error = np.linalg.norm(Hv - fd_approx) / (1 + np.linalg.norm(Hv))
        print(f" {delta:12.6e}     {np.linalg.norm(Hv):12.6e}      {np.linalg.norm(fd_approx):12.6e}      {error:12.6e}")
        delta /= 10

    # Check constraint Hessian_21 using finite differences
    print("\n Constraint Hessian_21 check using finite differences (FDs)")
    print(" FD step size      norm(H*v)      norm(FD approx.)    absolute error")
    Hv = con.apply_adjoint_hessian_21(lambda_, zdir, np.hstack([u, z]), tol)[0]
    delta = 1
    for d in range(13):
        Jn = con.apply_adjoint_jacobian_1(lambda_, np.hstack([u, z + delta * zdir]), tol)[0]
        fd_approx = (Jn - J1) / delta
        error = np.linalg.norm(Hv - fd_approx) / (1 + np.linalg.norm(Hv))
        print(f" {delta:12.6e}     {np.linalg.norm(Hv):12.6e}      {np.linalg.norm(fd_approx):12.6e}      {error:12.6e}")
        delta /= 10

    # Check constraint Hessian_22 using finite differences
    print("\n Constraint Hessian_22 check using finite differences (FDs)")
    print(" FD step size      norm(H*v)      norm(FD approx.)    absolute error")
    Hv = con.apply_adjoint_hessian_22(lambda_, zdir, np.hstack([u, z]), tol)[0]
    delta = 1
    for d in range(13):
        Jn = con.apply_adjoint_jacobian_2(lambda_, np.hstack([u, z + delta * zdir]), tol)[0]
        fd_approx = (Jn - J2) / delta
        error = np.linalg.norm(Hv - fd_approx) / (1 + np.linalg.norm(Hv))
        print(f" {delta:12.6e}     {np.linalg.norm(Hv):12.6e}      {np.linalg.norm(fd_approx):12.6e}      {error:12.6e}")
        delta /= 10

    # Check solve
    print("\n Solve check")
    uz = con.solve(z, tol)[0]
    _, res = con.value(np.hstack([uz, z]), tol)
    print(f"  Absolute Residual = {res:12.6e}")
    print(f"  Relative Residual = {res / np.linalg.norm(uz):12.6e}")

    # Check applyInverseJacobian_1
    print("\n Check applyInverseJacobian_1")
    uz = con.apply_inverse_jacobian_1(udir, np.hstack([u, z]), tol)[0]
    Juz = con.apply_jacobian_1(uz, np.hstack([u, z]), tol)[0]
    res = np.linalg.norm(Juz - udir)
    print(f"  Absolute Error = {res:12.6e}")
    print(f"  Relative Error = {res / np.linalg.norm(udir):12.6e}")

    # Check applyInverseAdjointJacobian_1
    print("\n Check applyInverseAdjointJacobian_1")
    uz = con.apply_inverse_adjoint_jacobian_1(udir, np.hstack([u, z]), tol)[0]
    Juz = con.apply_adjoint_jacobian_1(uz, np.hstack([u, z]), tol)[0]
    res = np.linalg.norm(Juz - udir)
    print(f"  Absolute Error = {res:12.6e}")
    print(f"  Relative Error = {res / np.linalg.norm(udir):12.6e}")

    # Check applyAdjointJacobian_1
    print("\n Check applyAdjointJacobian_1")
    vdir = np.random.randn(*udir.shape)
    aju = con.apply_adjoint_jacobian_1(udir, np.hstack([u, z]), tol)[0]
    ju = con.apply_jacobian_1(vdir, np.hstack([u, z]), tol)[0]
    res = np.abs(np.dot(aju, vdir) - np.dot(ju, udir))
    print(f"  Absolute Error = {res:12.6e}")

    # Check applyAdjointJacobian_2
    print("\n Check applyAdjointJacobian_2")
    aju = con.apply_adjoint_jacobian_2(udir, np.hstack([u, z]), tol)[0]
    ju = con.apply_jacobian_2(zdir, np.hstack([u, z]), tol)[0]
    res = np.abs(np.dot(aju, zdir) - np.dot(ju, udir))
    print(f"  Absolute Error = {res:12.6e}")



def deriv_check(x, d, problem, tol):
    # Update the problem object
    problem.obj_smooth.update(x, 'temp')
    val, _ = problem.obj_smooth.value(x, tol)
    grad, _ = problem.obj_smooth.gradient(x, tol)
    gd = problem.dvector.apply(grad, d)
    t = 1
    
    print('\n  Finite Difference Gradient Check')
    print('           t       DirDeriv        FinDiff         Error')
    
    for i in range(13):
        xnew = x + t * d
        
        
        problem.obj_smooth.update(xnew, 'temp')
        valnew, _ = problem.obj_smooth.value(xnew, tol)
        fd = (valnew - val) / t
        
        print(f'  {t:6.4e}    {gd: 6.4e}    {fd: 6.4e}    {abs(fd - gd):6.4e}')
        t *= 0.1

    problem.obj_smooth.update(x, 'temp')
    hv, _ = problem.obj_smooth.hessVec(d, x, tol)
    hvnorm = problem.dvector.norm(hv)
    t = 1
    
    print('\n  Finite Difference Hessian Check')
    print('           t        HessVec        FinDiff         Error')
    
    for i in range(13):
        xnew = x + t * d
        problem.obj_smooth.update(xnew, 'temp')
        gradnew, _ = problem.obj_smooth.gradient(xnew, tol)
        fd = (gradnew - grad) / t
        fdnorm = problem.dvector.norm(fd)
        
        print(f'  {t:6.4e}    {hvnorm: 6.4e}    {fdnorm: 6.4e}    {problem.dvector.norm(fd - hv):6.4e}')
        t *= 0.1

    problem.obj_smooth.update(x, 'temp')
    d2 = np.random.randn(*d.shape)  # Random d2 of the same shape as d
    hd2, _ = problem.obj_smooth.hessVec(d2, x, tol)
    vhd2 = problem.dvector.apply(hd2, d)
    d2hv = problem.dvector.apply(hv, d2)
    
    print('\n  Hessian Symmetry Check')
    print(f'    <x,Hy> = {vhd2: 6.4e}')
    print(f'    <y,Hx> = {d2hv: 6.4e}')
    print(f'    AbsErr = {abs(vhd2 - d2hv): 6.4e}')


#Vector check
def vector_check(primal, dual, problem):
    print('\n  Vector Check')
    print('  Check Dual Consistency')
    
    xp = problem.dvector.dual(dual)
    xpp = problem.pvector.dual(xp)
    err = problem.dvector.norm(dual - xpp)
    print(f'  norm(x-dual(dual(x))) = {err:.4e}')
    
    xp = problem.pvector.dual(primal)
    xpp = problem.dvector.dual(xp)
    err = problem.pvector.norm(primal - xpp)
    print(f'  norm(y-dual(dual(y))) = {err:.4e}')
    
    print('\n  Check Apply Consistency')
    xp = problem.pvector.dual(primal)
    xydot = problem.dvector.dot(xp, dual)
    xyapply = problem.dvector.apply(dual, primal)
    err = abs(xydot - xyapply)
    print(f' |x.dot(dual(y))-x.apply(y)| = {err:.4e}')
    
    xp = problem.dvector.dual(dual)
    xydot = problem.pvector.dot(xp, primal)
    xyapply = problem.pvector.apply(primal, dual)
    err = abs(xydot - xyapply)
    print(f' |y.dot(dual(x))-y.apply(x)| = {err:.4e}')


#print(vector_check(z, z_opt, problem))


class Euclidean:
    def dot(self, x, y):
        return np.dot(x.flatten(), y.flatten())

    def apply(self, x, y):
        return self.dot(x, y)

    def norm(self, x):
        return np.sqrt(self.dot(x, x))

    def dual(self, x):
        return x




def driver(savestats, name):
    print("driver started")
    np.random.seed(0)

    # Set up optimization problem
    n = 512  # Number of cells
    nu = 0.08  # Viscosity
    alpha = 1e-4  # L2 penalty parameter
    beta = 1e-2  # L1 penalty parameter
    usepc = True  # Use piecewise constant controls
    useInexact = False
    derivCheck = True

    
    obj = Objective(var)
    con = ConstraintSolver(var)
    var['useEuclidean'] = False

    # Define the optimization problem
    #problem = {
    #    "obj_smooth": ReducedObjective(obj, con),
    #    "obj_nonsmooth": L1Norm(var),
    #    "pvector": None,
    #    "dvector": None,
    #}

    if var['useEuclidean']:
        problem.pvector = Euclidean(var)
        problem.dvector = Euclidean(var)
    else:
        problem.pvector = L2vectorPrimal(var)
        problem.dvector = L2vectorDual(var)

    dim = n if usepc else n + 1

    if derivCheck:
        x = np.random.randn(dim)
        d = np.random.randn(dim)
        deriv_check_simopt(np.zeros(var['nu']), x, obj, con, 1e-4 * np.sqrt(np.finfo(float).eps))
        deriv_check(x, d, problem, 1e-4 * np.sqrt(np.finfo(float).eps))
        vector_check(x, d, problem)

    x0 = np.ones(dim)
    cnt = {}

    # Update default parameters
    params = set_default_parameters("SPG2")
    params["reltol"] = False
    params["t"] = 2 / alpha
    params["ocScale"] = 1 / alpha

    # Solve optimization problem
    start_time = time.time()
    problem.obj_smooth.reset()
    con.reset()
    x, cnt_tr = trustregion(x0, problem, params)
    elapsed_time = time.time() - start_time
    
    print(f"Optimization completed in {elapsed_time:.2f} seconds")

    pro_tr = problem.obj_smooth.profile()

    cnt[1] = (cnt_tr, pro_tr)
    

    print("\nSummary")
    print(
        "           niter     nobjs     ngrad     nhess     nobjn     nprox     nstat     nadjo     nssen     nasen"
    )
    print(
        f"   SGP2:  {cnt[1][0]['iter']:6d}    {cnt[1][0]['nobj1']:6d}    {cnt[1][0]['ngrad']:6d}    {cnt[1][0]['nhess']:6d}    "
        f"{cnt[1][0]['nobj2']:6d}    {cnt[1][0]['nprox']:6d}    {cnt[1][1]['nstate']:6d}    {cnt[1][1]['nadjoint']:6d}    "
        f"{cnt[1][1]['nstatesens']:6d}    {cnt[1][1]['nadjointsens']:6d}"
    )

    mesh = 0.5 * (var['mesh'][:-1] + var['mesh'][1:]) if usepc else var['mesh']

    # Plot results
    import matplotlib.pyplot as plt

    plt.figure()
    plt.plot(mesh, x, "b", linewidth=3)
    plt.xlabel("x")
    plt.ylabel("z(x)")
    plt.title("Optimal Control")
    plt.grid()
    plt.show()

    return cnt


cnt = driver(False, "test_run")
